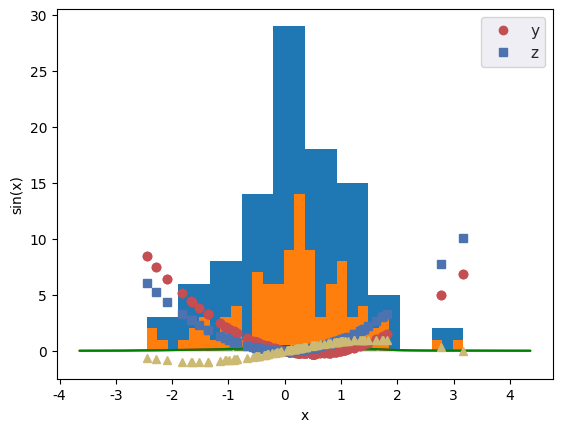

Here is the Python script that generated this plot: (Note: this script raises an exception after producing the figure.)
a = 3
b = 5

a+b

a/b

a**b

import numpy as np

np.arange(100)

help(np.arange)

seq = np.arange(1, 101)
seq

x = np.random.randn(100)

x

len(x)

type(x)

x.shape

x.sum()

x.mean()

x.std()

x*3

x**2

def func(x):
    return x**2 - x

func(x)

y = func(x)

y

len(y)

z = x + y
z

import pandas as pd

dados = pd.DataFrame(data={"índice": seq,
                           "x":x, 
                           "y":y,
                           "z":z})

dados.head()

dados.set_index("índice")

dados

dados.set_index("índice", inplace=True)

dados.head()

dados.describe()

import matplotlib.pyplot as plt

plt.hist(x)

plt.hist(x, bins=30)
plt.xlabel("x")
plt.ylabel("quantidade")

plt.hist(x, density=True)
plt.xlabel("x")
plt.ylabel("P(x)")

import seaborn as sns
sns.set()

sns.distplot(x)
plt.xlabel("x")
plt.ylabel("P(x)")

sns.distplot(x, color="green")
plt.xlabel("x")
plt.ylabel("P(x)")

plt.plot(x,y, "ro")
plt.xlabel("x")
plt.ylabel("y")

plt.plot(x,y, "ro", label="y")
plt.plot(x, z, "sb", label="z")
plt.xlabel("x")
plt.legend()

plt.plot(x, np.sin(x), "y^")
plt.xlabel("x")
plt.ylabel("sin(x)")












from IPython.display import Markdown

